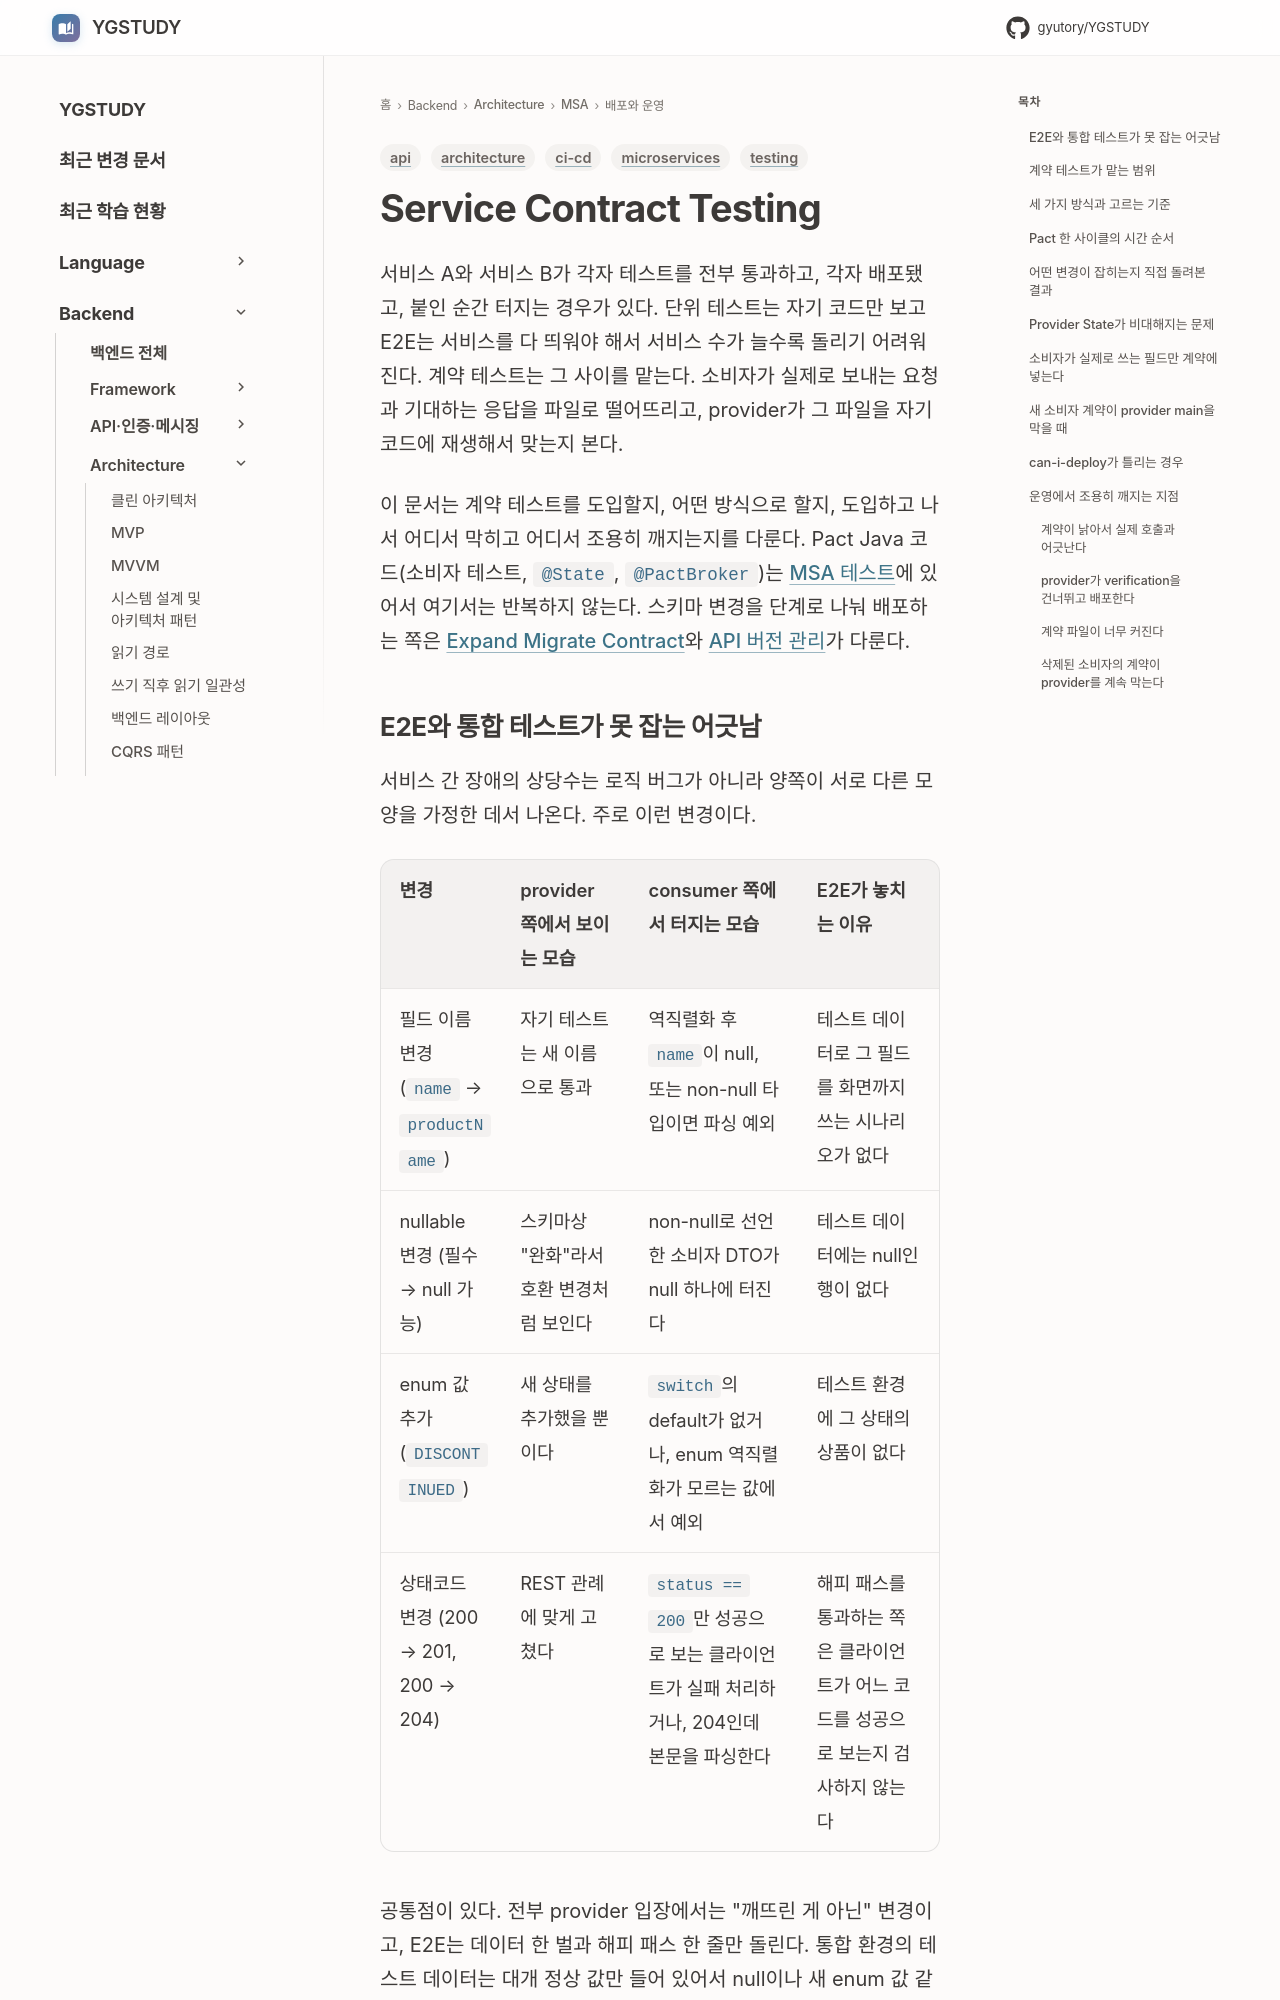

repository: GYUTORY/YGSTUDY · page: Architecture/MSA/Service_Contract_Testing/index.html · generator: mkdocs

---
title: Service Contract Testing
tags: [microservices, testing, architecture, api, ci-cd]
updated: 2026-10-07
---

# Service Contract Testing

서비스 A와 서비스 B가 각자 테스트를 전부 통과하고, 각자 배포됐고, 붙인 순간 터지는 경우가 있다. 단위 테스트는 자기 코드만 보고 E2E는 서비스를 다 띄워야 해서 서비스 수가 늘수록 돌리기 어려워진다. 계약 테스트는 그 사이를 맡는다. 소비자가 실제로 보내는 요청과 기대하는 응답을 파일로 떨어뜨리고, provider가 그 파일을 자기 코드에 재생해서 맞는지 본다.

이 문서는 계약 테스트를 도입할지, 어떤 방식으로 할지, 도입하고 나서 어디서 막히고 어디서 조용히 깨지는지를 다룬다. Pact Java 코드(소비자 테스트, `@State`, `@PactBroker`)는 [MSA 테스트](MSA_테스트_전략.md)에 있어서 여기서는 반복하지 않는다. 스키마 변경을 단계로 나눠 배포하는 쪽은 [Expand Migrate Contract](Expand_Migrate_Contract.md)와 [API 버전 관리](API_버전_관리.md)가 다룬다.
